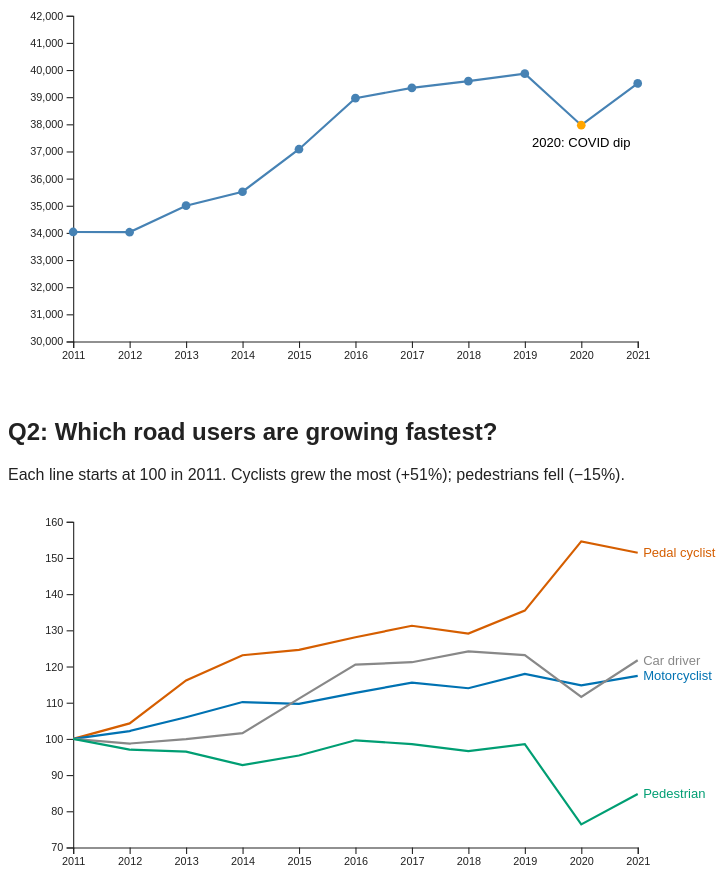
D3 v7 page, settled after 480 driven frames (8 s of simulated time); the page loaded 2 data file(s).


// ── js/main.js
const W = 700, H = 350, M = { top: 20, right: 120, bottom: 30, left: 60 };
const w = W - M.left - M.right, h = H - M.top - M.bottom;

function chart(id) {
  return d3.select(id).append("svg").attr("viewBox", `0 0 ${W} ${H}`)
    .append("g").attr("transform", `translate(${M.left},${M.top})`);
}

// Q1: line chart with a 2020 label
d3.csv("data/year.csv", d => ({ year: +d.year, hosp: +d.hosp })).then(data => {
  const svg = chart("#q1");
  const x = d3.scaleLinear().domain([2011, 2021]).range([0, w]);
  const y = d3.scaleLinear().domain([30000, 42000]).range([h, 0]);

  svg.append("g").attr("transform", `translate(0,${h})`).call(d3.axisBottom(x).tickFormat(d3.format("d")));
  svg.append("g").call(d3.axisLeft(y));

  svg.append("path").datum(data).attr("fill", "none").attr("stroke", "steelblue").attr("stroke-width", 2)
    .attr("d", d3.line().x(d => x(d.year)).y(d => y(d.hosp)));

  svg.selectAll("circle").data(data).join("circle")
    .attr("cx", d => x(d.year)).attr("cy", d => y(d.hosp)).attr("r", 4)
    .attr("fill", d => d.year === 2020 ? "orange" : "steelblue")
    .append("title").text(d => `${d.year}: ${d.hosp}`);

  const d2020 = data.find(d => d.year === 2020);
  svg.append("text").attr("x", x(2020)).attr("y", y(d2020.hosp) + 20).attr("text-anchor", "middle")
    .attr("font-size", 12).text("2020: COVID dip");
});

// Q2: indexed lines (2011 = 100)
const groups = ["Pedal cyclist", "Motorcyclist", "Car driver", "Pedestrian"];
const color = d3.scaleOrdinal(groups, ["#d55e00", "#0072b2", "#888888", "#009e73"]);

d3.csv("data/year_roaduser.csv", d => ({ year: +d.year, user: d.road_user, hosp: +d.hosp })).then(data => {
  const svg = chart("#q2");
  const series = groups.map(g => {
    const rows = data.filter(d => d.user === g);
    const base = rows.find(d => d.year === 2011).hosp;
    return { name: g, values: rows.map(d => ({ year: d.year, index: d.hosp / base * 100 })) };
  });

  const x = d3.scaleLinear().domain([2011, 2021]).range([0, w]);
  const y = d3.scaleLinear().domain([70, 160]).range([h, 0]);

  svg.append("g").attr("transform", `translate(0,${h})`).call(d3.axisBottom(x).tickFormat(d3.format("d")));
  svg.append("g").call(d3.axisLeft(y));

  const line = d3.line().x(d => x(d.year)).y(d => y(d.index));
  svg.selectAll(".line").data(series).join("path").attr("fill", "none").attr("stroke-width", 2)
    .attr("stroke", d => color(d.name)).attr("d", d => line(d.values));

  svg.selectAll(".label").data(series).join("text")
    .attr("x", w + 5).attr("y", d => y(d.values[d.values.length - 1].index) + 4)
    .attr("fill", d => color(d.name)).attr("font-size", 12).text(d => d.name);
});


### data: data/year_roaduser.csv
year, road_user, hosp
2011, Bus occupant, 214
2011, Car driver, 10948
2011, Car passenger, 4853
2011, Car unknown position, 889
2011, Heavy transport driver, 455
2011, Heavy transport passenger, 52
2011, Heavy transport unknown position, 55
2011, Motorcyclist, 7565
2011, Other or unknown, 610
2011, Pedal cyclist, 5391
2011, Pedestrian, 2754
2011, Pick-up truck or van occupant, 247
2012, Bus occupant, 217
2012, Car driver, 10806
2012, Car passenger, 4738
2012, Car unknown position, 895
2012, Heavy transport driver, 416
2012, Heavy transport passenger, 47
2012, Heavy transport unknown position, 48
2012, Motorcyclist, 7728
2012, Other or unknown, 563
2012, Pedal cyclist, 5621
2012, Pedestrian, 2672
2012, Pick-up truck or van occupant, 273
2013, Bus occupant, 226
2013, Car driver, 10942
2013, Car passenger, 4828
2013, Car unknown position, 818
2013, Heavy transport driver, 415
2013, Heavy transport passenger, 40
2013, Heavy transport unknown position, 29
2013, Motorcyclist, 8018
2013, Other or unknown, 536
2013, Pedal cyclist, 6262
2013, Pedestrian, 2657
2013, Pick-up truck or van occupant, 230
2014, Bus occupant, 289
2014, Car driver, 11122
2014, Car passenger, 4625
2014, Car unknown position, 728
2014, Heavy transport driver, 377
2014, Heavy transport passenger, 55
2014, Heavy transport unknown position, 48
2014, Motorcyclist, 8334
2014, Other or unknown, 508
2014, Pedal cyclist, 6636
2014, Pedestrian, 2554
2014, Pick-up truck or van occupant, 239
2015, Bus occupant, 246
2015, Car driver, 12163
2015, Car passenger, 4958
2015, Car unknown position, 812
2015, Heavy transport driver, 444
2015, Heavy transport passenger, 43
2015, Heavy transport unknown position, 23
2015, Motorcyclist, 8298
2015, Other or unknown, 503
2015, Pedal cyclist, 6716
2015, Pedestrian, 2627
2015, Pick-up truck or van occupant, 249
... 72 more rows

### data: data/year.csv
year, hosp, bed_days, count_cases
2011, 34033, 155959, 34294
2012, 34024, 152781, 34270
2013, 35001, 146795, 35217
2014, 35515, 144160, 35729
2015, 37082, 183089, 37325
2016, 38963, 219157, 39231
2017, 39339, 212620, 39541
2018, 39590, 208714, 39787
2019, 39866, 208889, 40060
2020, 37966, 187793, 38054
2021, 39505, 198934, 39505